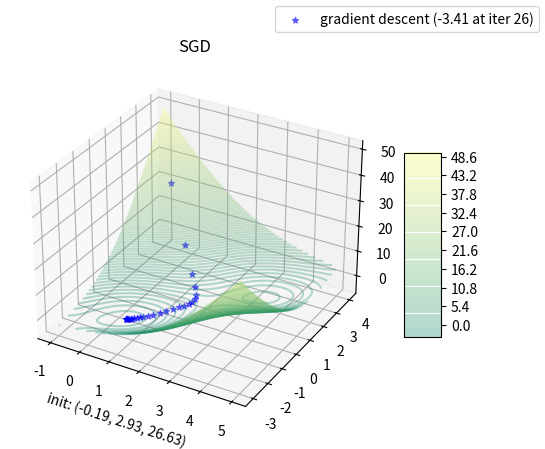

The matplotlib source for this figure:
import numpy as np
import matplotlib.pyplot as plt
from matplotlib import cm
from mpl_toolkits.mplot3d import Axes3D
import random
random.seed(1)

PLOT_Q1 = False
PLOT_Q2 = True
PLOT_Q3 = False
PLOT_Q4 = False


def get_Z(x, y, grad=0):
    if grad == 0:
        return np.sin(x + y - 1) + (x - y - 1)**2 - 1.5*x + 2.5*y + 1
    elif grad == 1:
        return np.cos(-x - y + 1) + 2*x - 2*y - 3.5, \
               np.cos(-x - y + 1) - 2*x + 2*y + 4.5
               
    elif grad == 2:
        return np.array([[np.sin(-x-y+1)+2, np.sin(-x-y+1)-2],\
                         [np.sin(-x-y+1)-2, np.sin(-x-y+1)+2]])
    else:
        raise NotImplementedError(f'Gradient of {grad} not implemented!')

'''Q1.1'''
dense = 100
step = 0.1
_X = np.arange(-1, 5+step, step)
_Y = np.arange(-3, 4+step, step)
X, Y = np.meshgrid(_X, _Y)
Z = get_Z(X, Y)

if PLOT_Q1:
    fig = plt.figure()
    ax = plt.axes(projection='3d')
    surface = ax.contour3D(X, Y, Z, dense, cmap='summer') 
    fig.colorbar(surface, shrink=0.5, aspect=5) 

'''Q1.2'''
LAMBDA = 0.1
x0 = random.uniform(-1, 5)
y0 = random.uniform(-3, 4)
z0 = get_Z(x0, y0, grad=0)
print(f'x0: {x0}, y0: {y0}')

if PLOT_Q2 or PLOT_Q4:
    fig = plt.figure()
    ax = plt.axes(projection='3d')
    surface = ax.contour3D(X, Y, Z, dense, alpha=0.3, cmap='summer') 
    fig.colorbar(surface, shrink=0.5, aspect=5)

    ga = (x0, y0)
    gd = (x0, y0)
    ga_epsilon = np.amax(Z) # cheating for better vis
    gd_epsilon = np.amin(Z)

    ga_optimal, gd_optimal = False, False
    iteration, ga_optimal_found, gd_optimal_found = [0]*3
    while not gd_optimal: #or not ga_optimal:
        iteration+=1
        # if not ga_optimal:
        #     ga_x, ga_y = get_Z(*ga, grad=1)
        #     ga = (ga[0] + LAMBDA * ga_x, ga[1] + LAMBDA * ga_y)
        #     ga_z = get_Z(*ga, grad=0)
        #     ax.scatter(*ga, ga_z, alpha=0.5, marker="*", c='red')

        if not gd_optimal:
            gd_x, gd_y = get_Z(*gd, grad=1)
            gd = (gd[0] - LAMBDA * gd_x, gd[1] - LAMBDA * gd_y)
            gd_z = get_Z(*gd, grad=0)
            ax.scatter(*gd, gd_z, alpha=0.5, marker="*", c='blue')

        # if ga_z > ga_epsilon and not ga_optimal:
        #     ga_optimal = True
        #     ga_optimal_found = iteration
        #     ga_epsilon = ga_z

        if gd_z < gd_epsilon and not gd_optimal:
            gd_optimal = True
            gd_optimal_found = iteration
            gd_epsilon = gd_z

    # ax.scatter(x0, y0, z0, alpha=0.5, marker="*", c='red', label=f'gradient ascend  ({round(ga_epsilon, 2)} at iter {ga_optimal_found})')
    ax.scatter(x0, y0, z0, alpha=0.5, marker="*", c='blue', label=f'gradient descent ({round(gd_epsilon, 2)} at iter {gd_optimal_found})')
    ax.set_xlabel(f'init: ({round(x0, 2)}, {round(y0, 2)}, {round(z0, 2)})')
    # plt.axis('off')
    plt.title('SGD')
    fig.legend()

'''Q1.3'''
if PLOT_Q3:
    fig = plt.figure()
    ax = plt.axes(projection='3d')
    surface = ax.contour3D(X, Y, Z, dense, alpha=0.3, cmap='summer') 
    fig.colorbar(surface, shrink=0.5, aspect=5)

if PLOT_Q3 or PLOT_Q4:

    gd = (x0, y0)
    epsilon = -9999
    iteration = 0
    while True:
        iteration+=1

        gd_g = get_Z(*gd, grad=1)
        hessian = get_Z(*gd, grad=2)
        u, s, v = np.linalg.svd(hessian, full_matrices=True)
        newton_hessian = np.linalg.inv(np.matmul(u*abs(s), v))
        gd = gd - np.matmul(newton_hessian, gd_g)

        gd_z = get_Z(*gd, grad=0)
        ax.scatter(*gd, gd_z, alpha=0.5, marker="*", c='m')

        gd_z = round(gd_z, 4)
        if gd_z == epsilon or gd_z > ga_epsilon:
            break
        else:
            epsilon = gd_z


    ax.scatter(x0, y0, z0, alpha=0.8, marker="*", c='m', label=f'Newton\'s Method ({round(epsilon, 2)} at iter {iteration})')
    ax.set_xlabel(f'init: ({round(x0, 2)}, {round(y0, 2)}, {round(z0, 2)})')
    # plt.axis('off')
    if not PLOT_Q4:
        plt.title('Newton\'s Method')
    else:
        plt.title('')
    fig.legend()

plt.show()